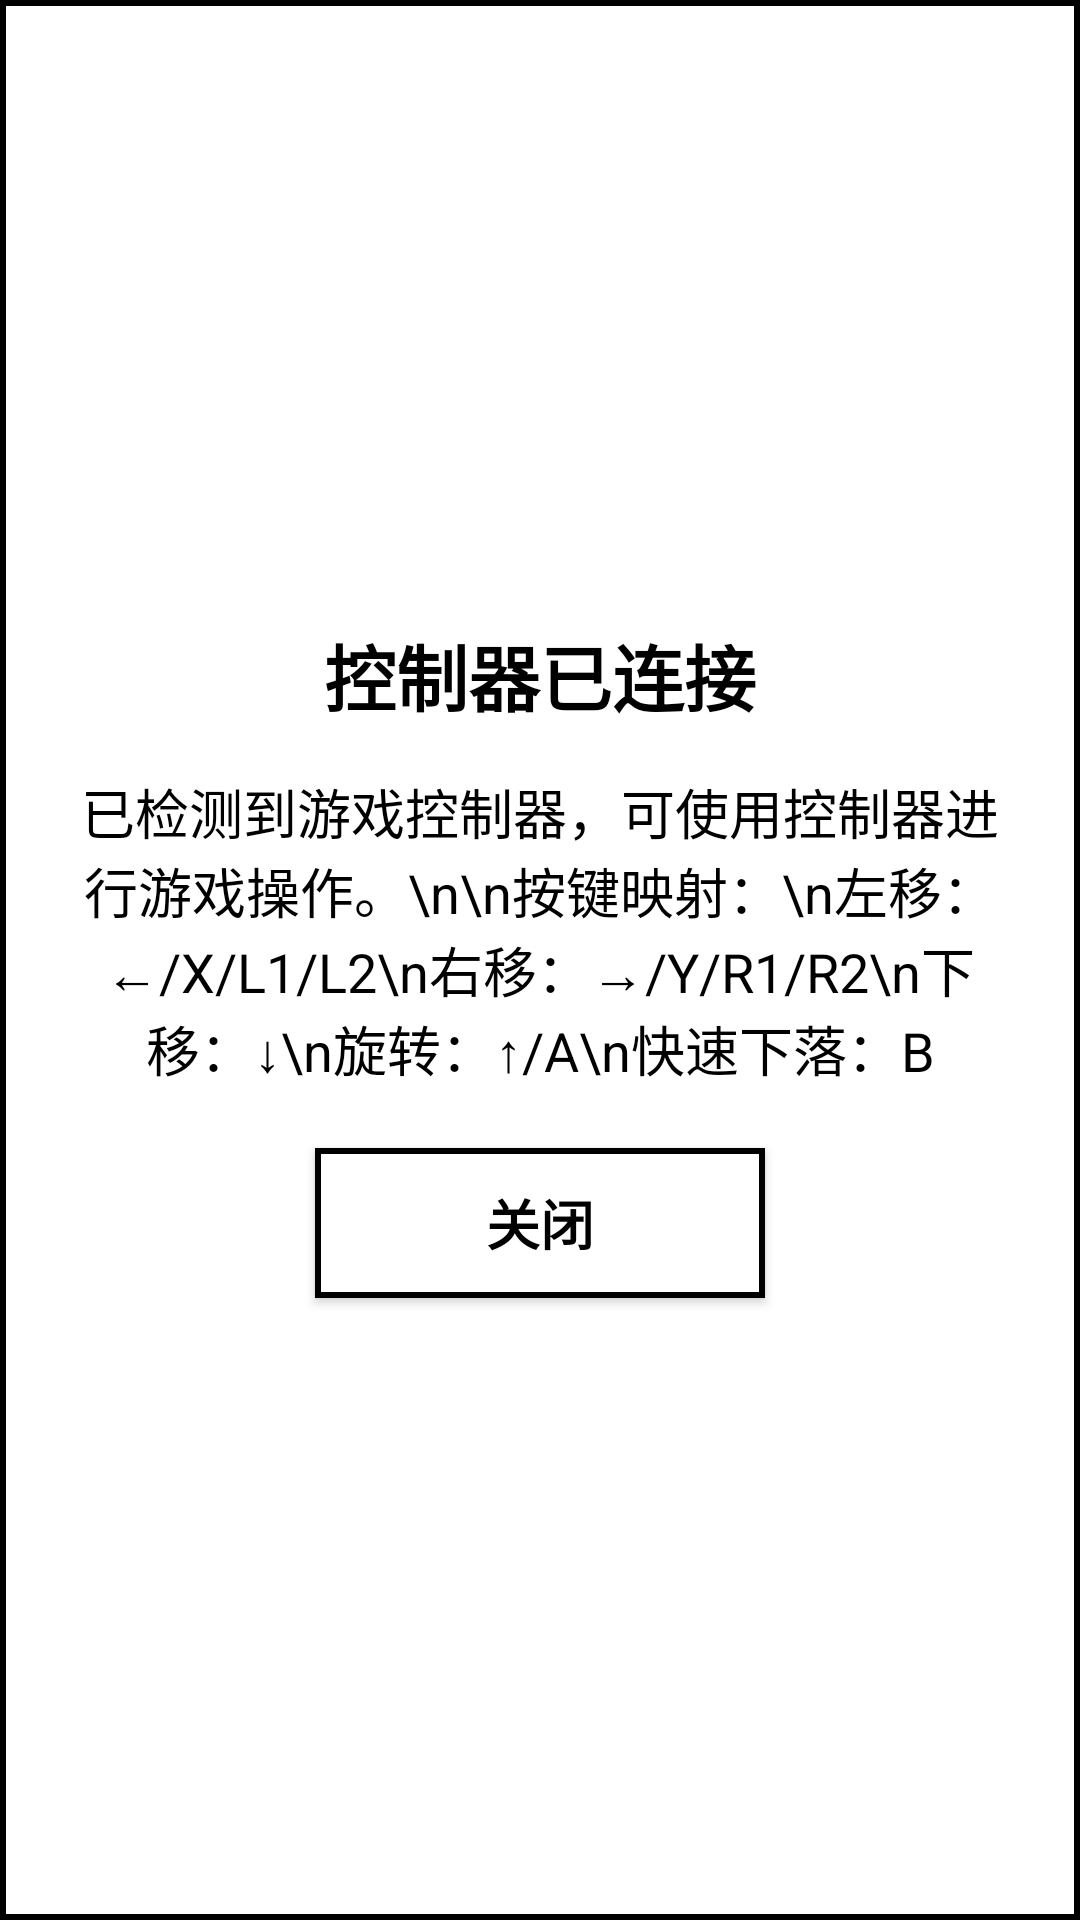

Layout XML and referenced resources for this Android screen:
<!-- AndroidManifest.xml: application theme Theme.MyApplication -->
<!-- res/layout/controller_connected_dialog.xml -->
<?xml version="1.0" encoding="utf-8"?>
<LinearLayout xmlns:android="http://schemas.android.com/apk/res/android"
    android:layout_width="wrap_content"
    android:layout_height="wrap_content"
    android:orientation="vertical"
    android:gravity="center"
    android:background="@drawable/btn_white_black_border"
    android:padding="20dp">

    
    <TextView
        android:id="@+id/dialog_title"
        android:layout_width="wrap_content"
        android:layout_height="wrap_content"
        android:text="控制器已连接"
        android:textSize="24sp"
        android:textColor="@color/black"
        android:textStyle="bold"
        android:layout_marginBottom="15dp" />

    
    <TextView
        android:id="@+id/dialog_content"
        android:layout_width="wrap_content"
        android:layout_height="wrap_content"
        android:text="已检测到游戏控制器，可使用控制器进行游戏操作。\n\n按键映射：\n左移：←/X/L1/L2\n右移：→/Y/R1/R2\n下移：↓\n旋转：↑/A\n快速下落：B"
        android:textSize="18sp"
        android:textColor="@color/black"
        android:layout_marginBottom="20dp"
        android:gravity="center" />

    
    <Button
        android:id="@+id/close_btn"
        android:layout_width="150dp"
        android:layout_height="50dp"
        android:text="关闭"
        android:textSize="18sp"
        android:textColor="@color/black"
        android:textStyle="bold"
        android:background="@drawable/btn_white_black_border" />

</LinearLayout>
<!-- resources referenced by this layout -->
<resources>
  <color name="black">#FF000000</color>
  <!-- drawable btn_white_black_border (drawable) -->
  <?xml version="1.0" encoding="utf-8"?>
  <shape xmlns:android="http://schemas.android.com/apk/res/android"
      android:shape="rectangle">
      
      <solid
          android:color="@color/white" />
      
      <corners
          android:radius="0dp" />
      
      <stroke
          android:width="2dp"
          android:color="@color/black" />
  </shape>
  <style name="Theme.MyApplication" parent="Theme.AppCompat.Light.NoActionBar">
          
          <item name="android:statusBarColor">@color/white</item>
          
          <item name="android:windowLightStatusBar">true</item>
          
          
          <item name="buttonStyle">@style/GameButton</item>
      </style>
  <color name="white">#FFFFFFFF</color>
  <style name="GameButton" parent="Widget.AppCompat.Button">
          <item name="android:background">@drawable/btn_white_black_border</item>
          <item name="android:textColor">@color/black</item>
          <item name="android:textStyle">bold</item>
          <item name="android:layout_margin">0dp</item>
      </style>
</resources>
